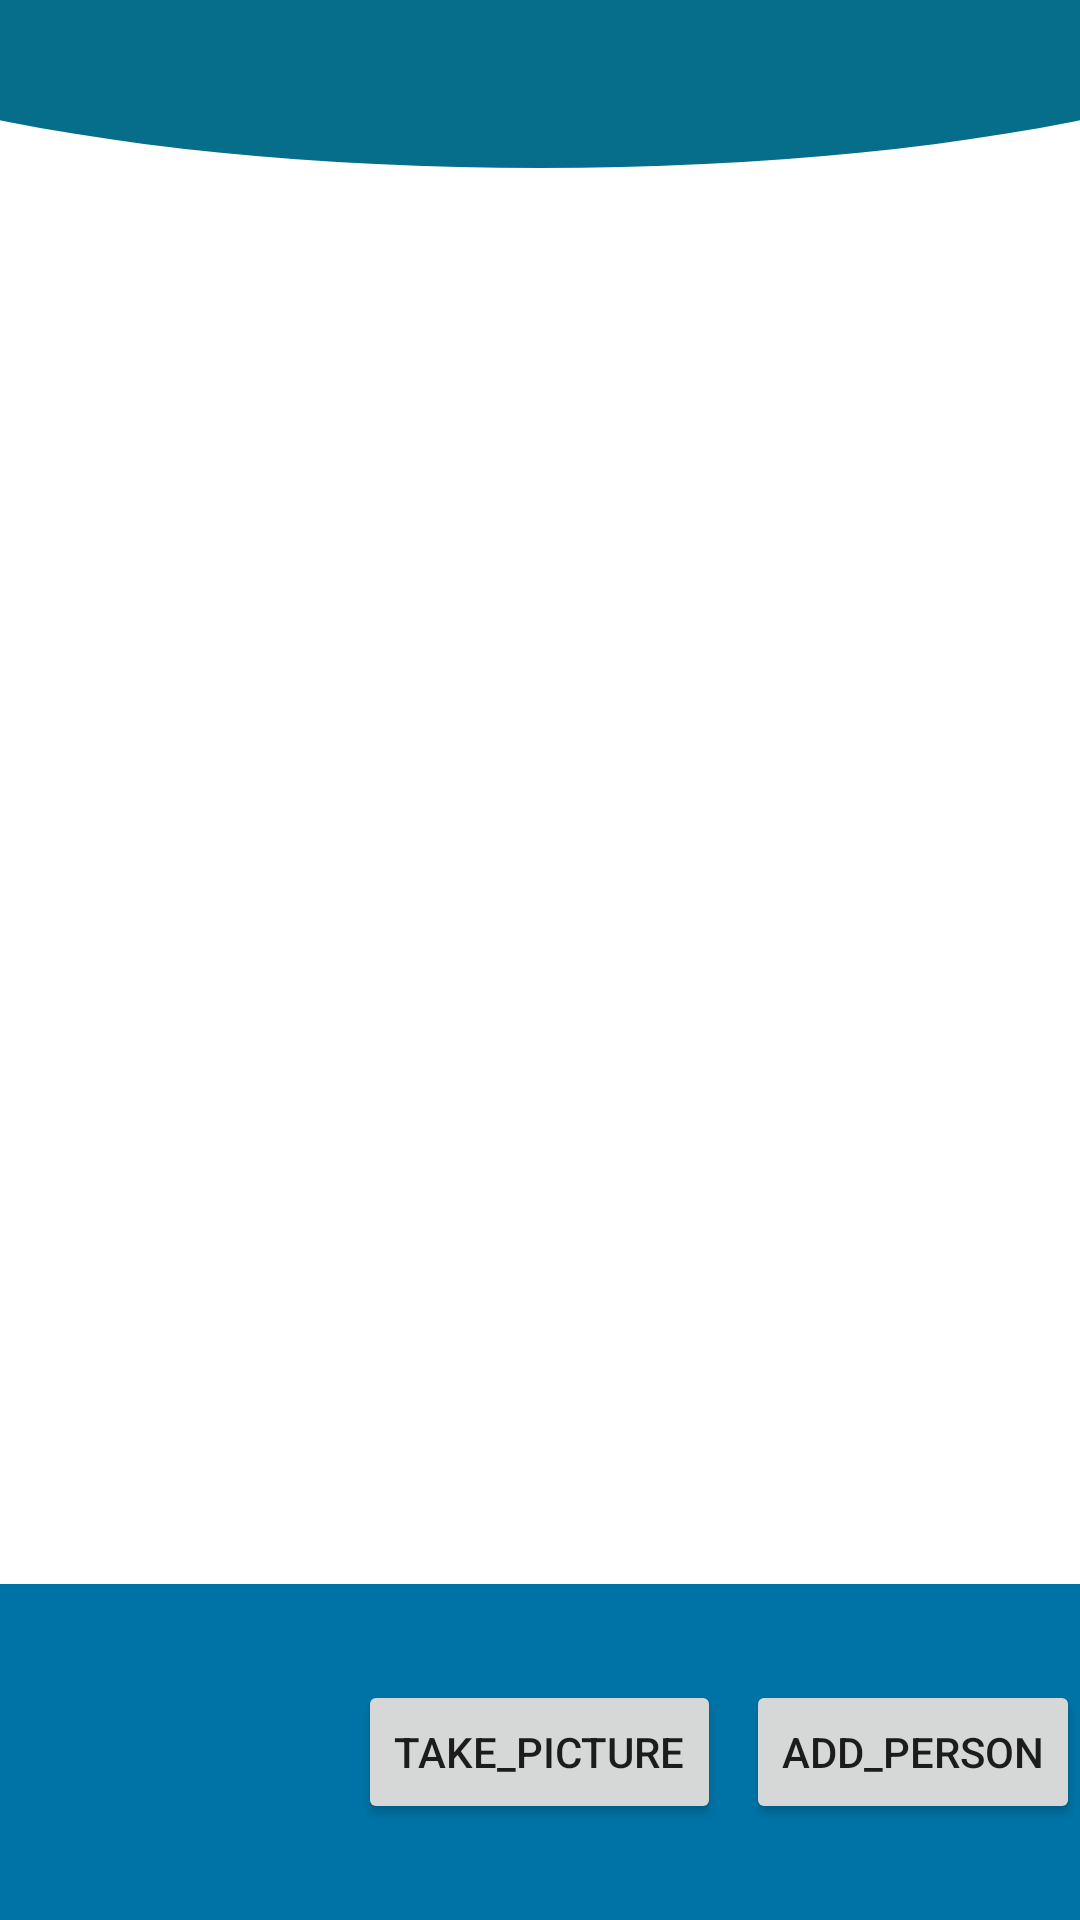

Write the Android layout XML for this screen, with the resource values it uses.
<!-- AndroidManifest.xml: application theme AppTheme -->
<!-- res/layout/activity_face_reco.xml -->
<?xml version="1.0" encoding="utf-8"?>
<RelativeLayout
    xmlns:android="http://schemas.android.com/apk/res/android"
    xmlns:app="http://schemas.android.com/apk/res-auto"
    xmlns:tools="http://schemas.android.com/tools"
    android:layout_width="match_parent"
    android:layout_height="match_parent"
    tools:context=".FaceRecoActivity">
    <com.google.android.cameraview.CameraView
        android:id="@+id/camera"
        android:layout_width="match_parent"
        android:layout_height="wrap_content"
        android:layout_alignParentLeft="true"
        android:layout_alignParentStart="true"
        android:layout_alignParentTop="true"
        android:adjustViewBounds="true"
        android:background="@android:color/black"/>

    <androidx.appcompat.widget.Toolbar
        android:id="@+id/toolbar"
        android:layout_width="match_parent"
        android:layout_height="?android:attr/actionBarSize"
        android:background="@drawable/curve_toolbar_bg">
    </androidx.appcompat.widget.Toolbar>

    <FrameLayout
        android:id="@+id/control"
        android:layout_width="match_parent"
        android:layout_height="112dp"
        android:layout_alignParentBottom="true"
        android:layout_alignParentLeft="true"
        android:layout_alignParentStart="true"
        android:background="@color/colorPrimaryDark">

        <Button
            android:id="@+id/take_picture"
            android:layout_width="wrap_content"
            android:layout_height="wrap_content"
            android:layout_gravity="center"
            android:text="take_picture" />

        <Button
            android:id="@+id/add_person"
            android:layout_width="wrap_content"
            android:layout_height="wrap_content"
            android:layout_gravity="center_vertical|right"
            android:text="add_person" />

    </FrameLayout>
</RelativeLayout>
<!-- resources referenced by this layout -->
<resources>
  <color name="colorPrimaryDark">#0073A6</color>
  <!-- drawable curve_toolbar_bg (drawable) -->
  <?xml version="1.0" encoding="utf-8"?>
  <layer-list xmlns:android="http://schemas.android.com/apk/res/android">
      <item>
          <shape android:shape="rectangle"/>
      </item>
      <item
          android:bottom="0dp"
          android:left="-100dp"
          android:right="-100dp"
          android:top="-80dp">
          <shape android:shape="oval">
              <solid android:color="@color/signupColor" />
          </shape>
      </item>
  </layer-list>
  <style name="AppTheme" parent="Theme.MaterialComponents.Light.NoActionBar">
          
          <item name="colorPrimary">@color/colorPrimary</item>
          <item name="colorPrimaryDark">@color/colorPrimaryDark</item>
          <item name="colorAccent">@color/colorAccent</item>
      </style>
  <color name="signupColor">#066e8a</color>
  <color name="colorPrimary">#0382A5</color>
  <color name="colorAccent">#2196F3</color>
</resources>
